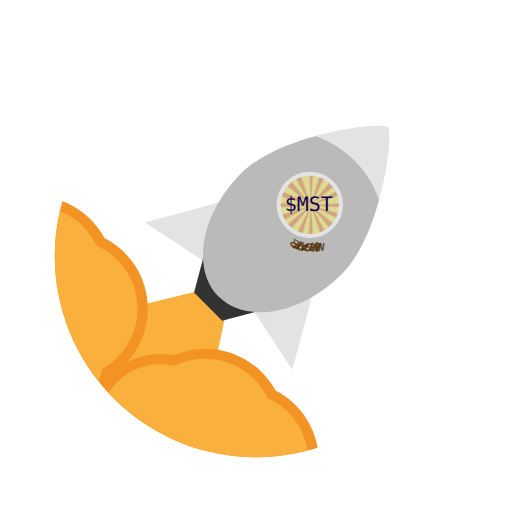
t = 0.00 s
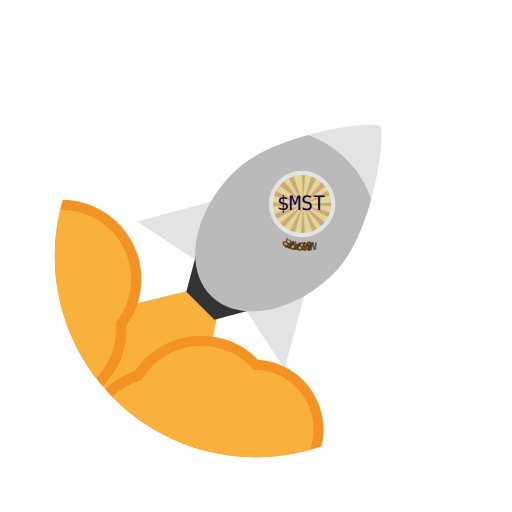
t = 1.50 s
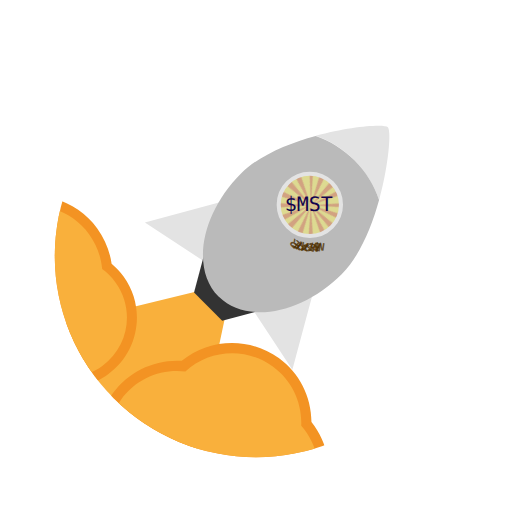
t = 3.00 s
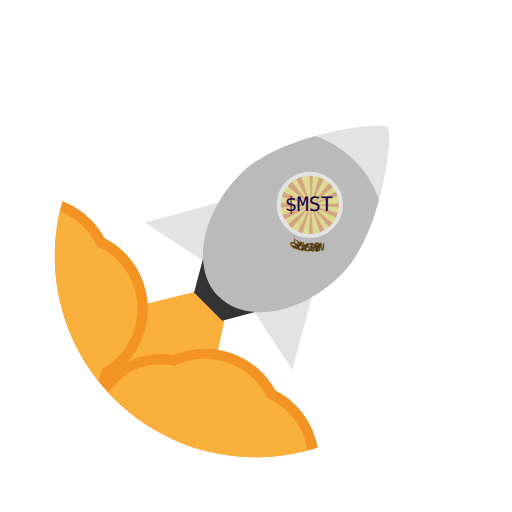
t = 5.00 s
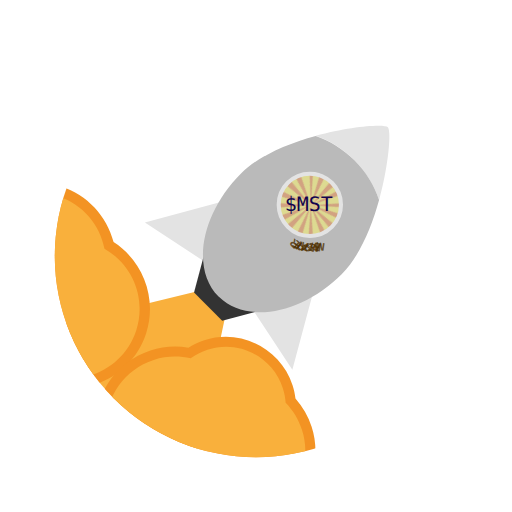
t = 6.00 s
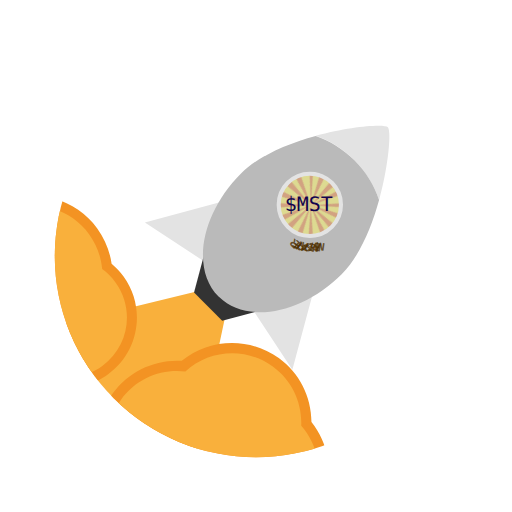
t = 8.00 s

The animated SVG that drew these frames (rendered in a browser with its animation timeline set to each time). Animation: 10 SMIL elements (animate=6,animateMotion=1,animateTransform=3); frames cover the first 8.00 s, repeats indefinitely.

<svg version="1.1" id="Layer_1" xmlns="http://www.w3.org/2000/svg" xmlns:xlink="http://www.w3.org/1999/xlink" x="0px"
    y="0px" viewBox="0 0 500 500" style="enable-background:new 0 0 500 500;" xml:space="preserve">
    <style type="text/css">
        .st0 {
            clip-path: url(#mask_1_);
        }

        .st1 {
            fill: none;
            stroke: #0f0f0f;
            stroke-width: 10;
            stroke-miterlimit: 10;
        }

        .st2 {
            fill: #F9B03C;
        }

        .st3 {
            fill: #e3e3e3;
        }

        .st4 {
            fill: #333333;
        }

        .st5 {
            fill: #bababa;
        }

        .st6 {
            
            stroke: #e3e3e3;
            stroke-width: 4;
            stroke-miterlimit: 10;
            opacity:1;
            
 
        }

        .st7 {
            fill: #F39323;
        }

        .star {
            fill: #FFFFFF;
        }
    </style>
    <g>
        <defs>
            <circle id="mask" cx="250" cy="250" r="196.5" />
        </defs>
        <use xlink:href="#mask" style="overflow:visible;fill:none;" />
        <clipPath id="mask_1_">
            <use xlink:href="#mask" style="overflow:visible;" />
        </clipPath>

        <g class="st0">

            <circle class="star" cx="280" cy="10" r="6">
                <animate attributeName="cx" attributeType="XML" from="280" to="10" begin="0s" dur="3s" fill="remove"
                    repeatCount="indefinite" />
                <animate attributeName="cy" attributeType="XML" from="10" to="280" begin="0s" dur="3s" fill="remove"
                    repeatCount="indefinite" />
            </circle>
            <circle class="star" cx="490" cy="180" r="4">
                <animate attributeName="cx" attributeType="XML" from="490" to="180" begin="0s" dur="5.5s" fill="remove"
                    repeatCount="indefinite" />
                <animate attributeName="cy" attributeType="XML" from="180" to="490" begin="0s" dur="5.5s" fill="remove"
                    repeatCount="indefinite" />
            </circle>
            <circle class="star" cx="400" cy="10" r="3">
                <animate attributeName="cx" attributeType="XML" from="400" to="10" begin="0s" dur="8s" fill="remove"
                    repeatCount="indefinite" />
                <animate attributeName="cy" attributeType="XML" from="10" to="400" begin="0s" dur="8s" fill="remove"
                    repeatCount="indefinite" />
            </circle>

            <g id="rocket">
                <polygon class="st2" points="206.9,284.1 140,600 -104,360 " />
                <polygon class="st3"
                    points="318.4,172.3 291.9,270.7 265.5,369.1 208.3,282.3 121.5,225.2 220,198.7 		" />
                <polygon class="st4" points="169.5,293.7 179.5,256.1 217.1,246 244.7,273.5 234.6,311.1 197,321.2 		" />
                <g>
                    <path class="st3" d="M193.6,297.6c0.2,0.2,0.3,0.3,0.5,0.5C193.8,297.8,193.7,297.6,193.6,297.6
				C193.5,297.5,193.5,297.5,193.6,297.6z" />
                    <path class="st3" d="M350.3,203.2c9.6-34.9,11.8-67.7,8.5-71c-3.3-3.3-35.7-1.1-70.5,8.4c13.8,4.8,26.7,12.7,37.8,23.8
				C337.5,175.8,345.5,189.1,350.3,203.2z" />
                    <path class="st5"
                        d="M313.9,275.5c17.1-17.1,28.9-45.3,36.3-72.2c-4.7-14.1-12.8-27.5-24.1-38.8c-11.1-11.1-24.1-19-37.8-23.8
				c-27.1,7.4-55.5,19.3-72.7,36.5c-39.3,39.3-49.2,93.1-22.2,120.3c0.2,0.2,0.4,0.4,0.6,0.6C221.3,324.6,274.8,314.6,313.9,275.5z" />
                </g>
                <g>
                
                    <ellipse fill="url(#TrianglePattern)" fill-opacity="50%" transform="matrix(0.7071 -0.7071 0.7071 0.7071 -64.33 260.765)" class="st6" cx="282.6"
                        cy="208" rx="30.4" ry="30.4" />
                        
                    <text x="258" y="214" fill="#12034e" font-size= "1.5em" font-weight="500" font-family="monospace">$MST</text>

                    <defs>
                        <path d="M284.2, 343.4c-74.8,
0-135.5-60.7-135.5-135.5s60.7-135.5,135.5-135.5s135.5, 60.7, 135.5,
135.5 S318, 382.4, 243.2, 382.4z" id="textcircle">
                            <animateTransform attributeName="transform" begin="0s" dur="30s" type="rotate"
                                from="0 282.6 208"
                          to="360 282.6 208" repeatCount="indefinite" />
                            <style>
                            .rotateText{
                                    
                                        font-size: 11px;
                                        font-family: Rock Salt, sans-serif;
                                        font-weight: 900;
                                        text-transform: uppercase;
                                        letter-spacing: 28px;
                                        fill: rgb(77, 46, 0, 0.8);
                                   
                                }
                            </style>
                        </path>

                    </defs>
                    <use xlink:href="#redstripe" />
                    <use xlink:href="#redstripe" transform="rotate(90 250 250)" />
                    <use xlink:href="#redstripe" transform="rotate(45 250 250)" />
                    <use xlink:href="#redstripe" transform="rotate(-45 250 250)" />
                    <text dy="100" textLength="120">
                        <!-- textLength (essentially the circumference of the circle) is used as an alternative to letter-spacing for Firefox, which currently doesn't support letter-spacing for SVG -->
                        <textPath class="rotateText" xlink:href="#textcircle">MEME STARTER</textPath>
                    </text>
                </g>
                <animateMotion path="M20,-8 C 12,-8 14,-12 12,-8 Z" begin="0s" dur="1s" repeatCount="indefinite" />

            </g>
            <g id="cloud1">
                <path class="st7"
                    d="M33.5,424.6c-24.8,0-47.9-11.8-62.5-31.7c-15.4-4.3-29.4-13.3-39.5-25.8c-11.2-13.8-17.4-31.1-17.4-48.9 c0-12.6,3.1-25,8.9-36.1c-1.4-5.5-2.1-11.2-2.1-17c0-37.7,30.7-68.4,68.4-68.4c4.4,0,8.9,0.4,13.2,1.3c9.8-4.3,20.3-6.5,31.1-6.5 c28.5,0,54.9,15.9,68.4,40.9c25.9,13.2,42.4,39.9,42.4,69.1c0,26.5-13.6,51.1-35.8,65.3C99.6,400.6,68.8,424.6,33.5,424.6z" />
                <path id="cloud2" class="st2"
                    d="M134.3,301.5c0-27.4-16.3-51-39.8-61.6c-10.9-22.7-34.1-38.5-61-38.5c-10.8,0-20.9,2.5-30,7 c-4.6-1.2-9.4-1.8-14.4-1.8c-32.2,0-58.4,26.1-58.4,58.4c0,6.4,1,12.5,2.9,18.2c-6.1,10.2-9.7,22.1-9.7,34.8 c0,32.3,22.7,59.3,53,66c12.1,18.4,32.8,30.5,56.5,30.5c32.7,0,60-23.2,66.2-54.1C120.4,348.9,134.3,326.9,134.3,301.5z" />
                <animateTransform attributeName="transform" attributeType="XML" type="rotate" from="360 20 300"
                    to="0 20 300" begin="0s" dur="5s" repeatCount="indefinite" additive="sum" />
            </g>
            <g id="cloud2">
                <path class="st7"
                    d="M200.5,573.6c-24.8,0-47.9-11.8-62.5-31.7c-15.4-4.3-29.4-13.3-39.5-25.8c-11.2-13.8-17.4-31.1-17.4-48.9 c0-12.6,3.1-25,8.9-36.1c-1.4-5.5-2.1-11.2-2.1-17c0-37.7,30.7-68.4,68.4-68.4c4.4,0,8.9,0.4,13.2,1.3c9.8-4.3,20.3-6.5,31.1-6.5 c28.5,0,54.9,15.9,68.4,40.9c25.9,13.2,42.4,39.9,42.4,69.1c0,26.5-13.6,51.1-35.8,65.3C266.6,549.6,235.8,573.6,200.5,573.6z" />
                <path id="cloud1" class="st2"
                    d="M301.3,450.5c0-27.4-16.3-51-39.8-61.6c-10.9-22.7-34.1-38.5-61-38.5c-10.8,0-20.9,2.5-30,7 c-4.6-1.2-9.4-1.8-14.4-1.8c-32.2,0-58.4,26.1-58.4,58.4c0,6.4,1,12.5,2.9,18.2c-6.1,10.2-9.7,22.1-9.7,34.8 c0,32.3,22.7,59.3,53,66c12.1,18.4,32.8,30.5,56.5,30.5c32.7,0,60-23.2,66.2-54.1C287.4,497.9,301.3,475.9,301.3,450.5z" />
                <animateTransform attributeName="transform" attributeType="XML" type="rotate" from="0 200 450"
                    to="360 200 450" begin="0s" dur="5s" repeatCount="indefinite" additive="sum" />
            </g>
        </g>
    
    </g>



    <defs>
    <pattern id="TrianglePattern" 
     patternUnits="userSpaceOnUse"
             x="-14" y="-22" width="66" height="66"
             viewBox="0 0 10 10" >
<g id="surface1">
<rect x="0" y="0" width="10" height="10" style="fill:rgb(100%,98.039216%,40.784314%);fill-opacity:1;stroke:none;"/>
<path style=" stroke:none;fill-rule:nonzero;fill:rgb(91.372549%,54.509804%,28.235294%);fill-opacity:1;" d="M 5 5 L 5.484375 0 L 4.5 0 Z M 5 5 "/>
<path style=" stroke:none;fill-rule:nonzero;fill:rgb(91.372549%,54.509804%,28.235294%);fill-opacity:1;" d="M 4.992188 5 L 4.507812 10 L 5.492188 10 Z M 4.992188 5 "/>
<path style=" stroke:none;fill-rule:nonzero;fill:rgb(91.372549%,54.509804%,28.235294%);fill-opacity:1;" d="M 4.992188 5.003906 L 9.992188 5.488281 L 9.992188 4.503906 Z M 4.992188 5.003906 "/>
<path style=" stroke:none;fill-rule:nonzero;fill:rgb(91.372549%,54.509804%,28.235294%);fill-opacity:1;" d="M 4.992188 4.996094 L -0.0078125 4.511719 L -0.0078125 5.496094 Z M 4.992188 4.996094 "/>
<path style=" stroke:none;fill-rule:nonzero;fill:rgb(91.372549%,54.509804%,28.235294%);fill-opacity:1;" d="M 4.996094 4.992188 L 0.648438 0 L 0 0 L -0.0078125 0.644531 Z M 4.996094 4.992188 "/>
<path style=" stroke:none;fill-rule:nonzero;fill:rgb(91.372549%,54.509804%,28.235294%);fill-opacity:1;" d="M 4.992188 4.996094 L 9.398438 10 L 10 10 L 10 9.386719 Z M 4.992188 4.996094 "/>
<path style=" stroke:none;fill-rule:nonzero;fill:rgb(91.372549%,54.509804%,28.235294%);fill-opacity:1;" d="M 4.996094 5 L 10 0.632812 L 10 0 L 9.617188 0 Z M 4.996094 5 "/>
<path style=" stroke:none;fill-rule:nonzero;fill:rgb(91.372549%,54.509804%,28.235294%);fill-opacity:1;" d="M 4.988281 4.992188 L 0 9.34375 L -0.0078125 10 L 0.640625 10 Z M 4.988281 4.992188 "/>
<path style=" stroke:none;fill-rule:nonzero;fill:rgb(91.372549%,54.509804%,28.235294%);fill-opacity:1;" d="M 4.996094 5 L 3.289062 0 L 2.265625 -0.0117188 Z M 4.996094 5 "/>
<path style=" stroke:none;fill-rule:nonzero;fill:rgb(91.372549%,54.509804%,28.235294%);fill-opacity:1;" d="M 4.992188 5.003906 L 6.703125 10 L 7.71875 10 Z M 4.992188 5.003906 "/>
<path style=" stroke:none;fill-rule:nonzero;fill:rgb(91.372549%,54.509804%,28.235294%);fill-opacity:1;" d="M 4.992188 5.007812 L 10 3.292969 L 10 2.265625 Z M 4.992188 5.007812 "/>
<path style=" stroke:none;fill-rule:nonzero;fill:rgb(91.372549%,54.509804%,28.235294%);fill-opacity:1;" d="M 4.988281 5 L 0 6.703125 L 0 7.730469 Z M 4.988281 5 "/>
<path style=" stroke:none;fill-rule:nonzero;fill:rgb(91.372549%,54.509804%,28.235294%);fill-opacity:1;" d="M 4.992188 4.992188 L 0 2.53125 L -0.0078125 3.542969 Z M 4.992188 4.992188 "/>
<path style=" stroke:none;fill-rule:nonzero;fill:rgb(91.372549%,54.509804%,28.235294%);fill-opacity:1;" d="M 4.988281 5 L 10 7.417969 L 9.992188 6.488281 Z M 4.988281 5 "/>
<path style=" stroke:none;fill-rule:nonzero;fill:rgb(91.372549%,54.509804%,28.235294%);fill-opacity:1;" d="M 4.992188 5 L 7.46875 0 L 6.445312 0 Z M 4.992188 5 "/>
<path style=" stroke:none;fill-rule:nonzero;fill:rgb(91.372549%,54.509804%,28.235294%);fill-opacity:1;" d="M 4.984375 5 L 2.542969 10 L 3.53125 10 Z M 4.984375 5 "/>
</g></pattern> 
  </defs>
</svg>
